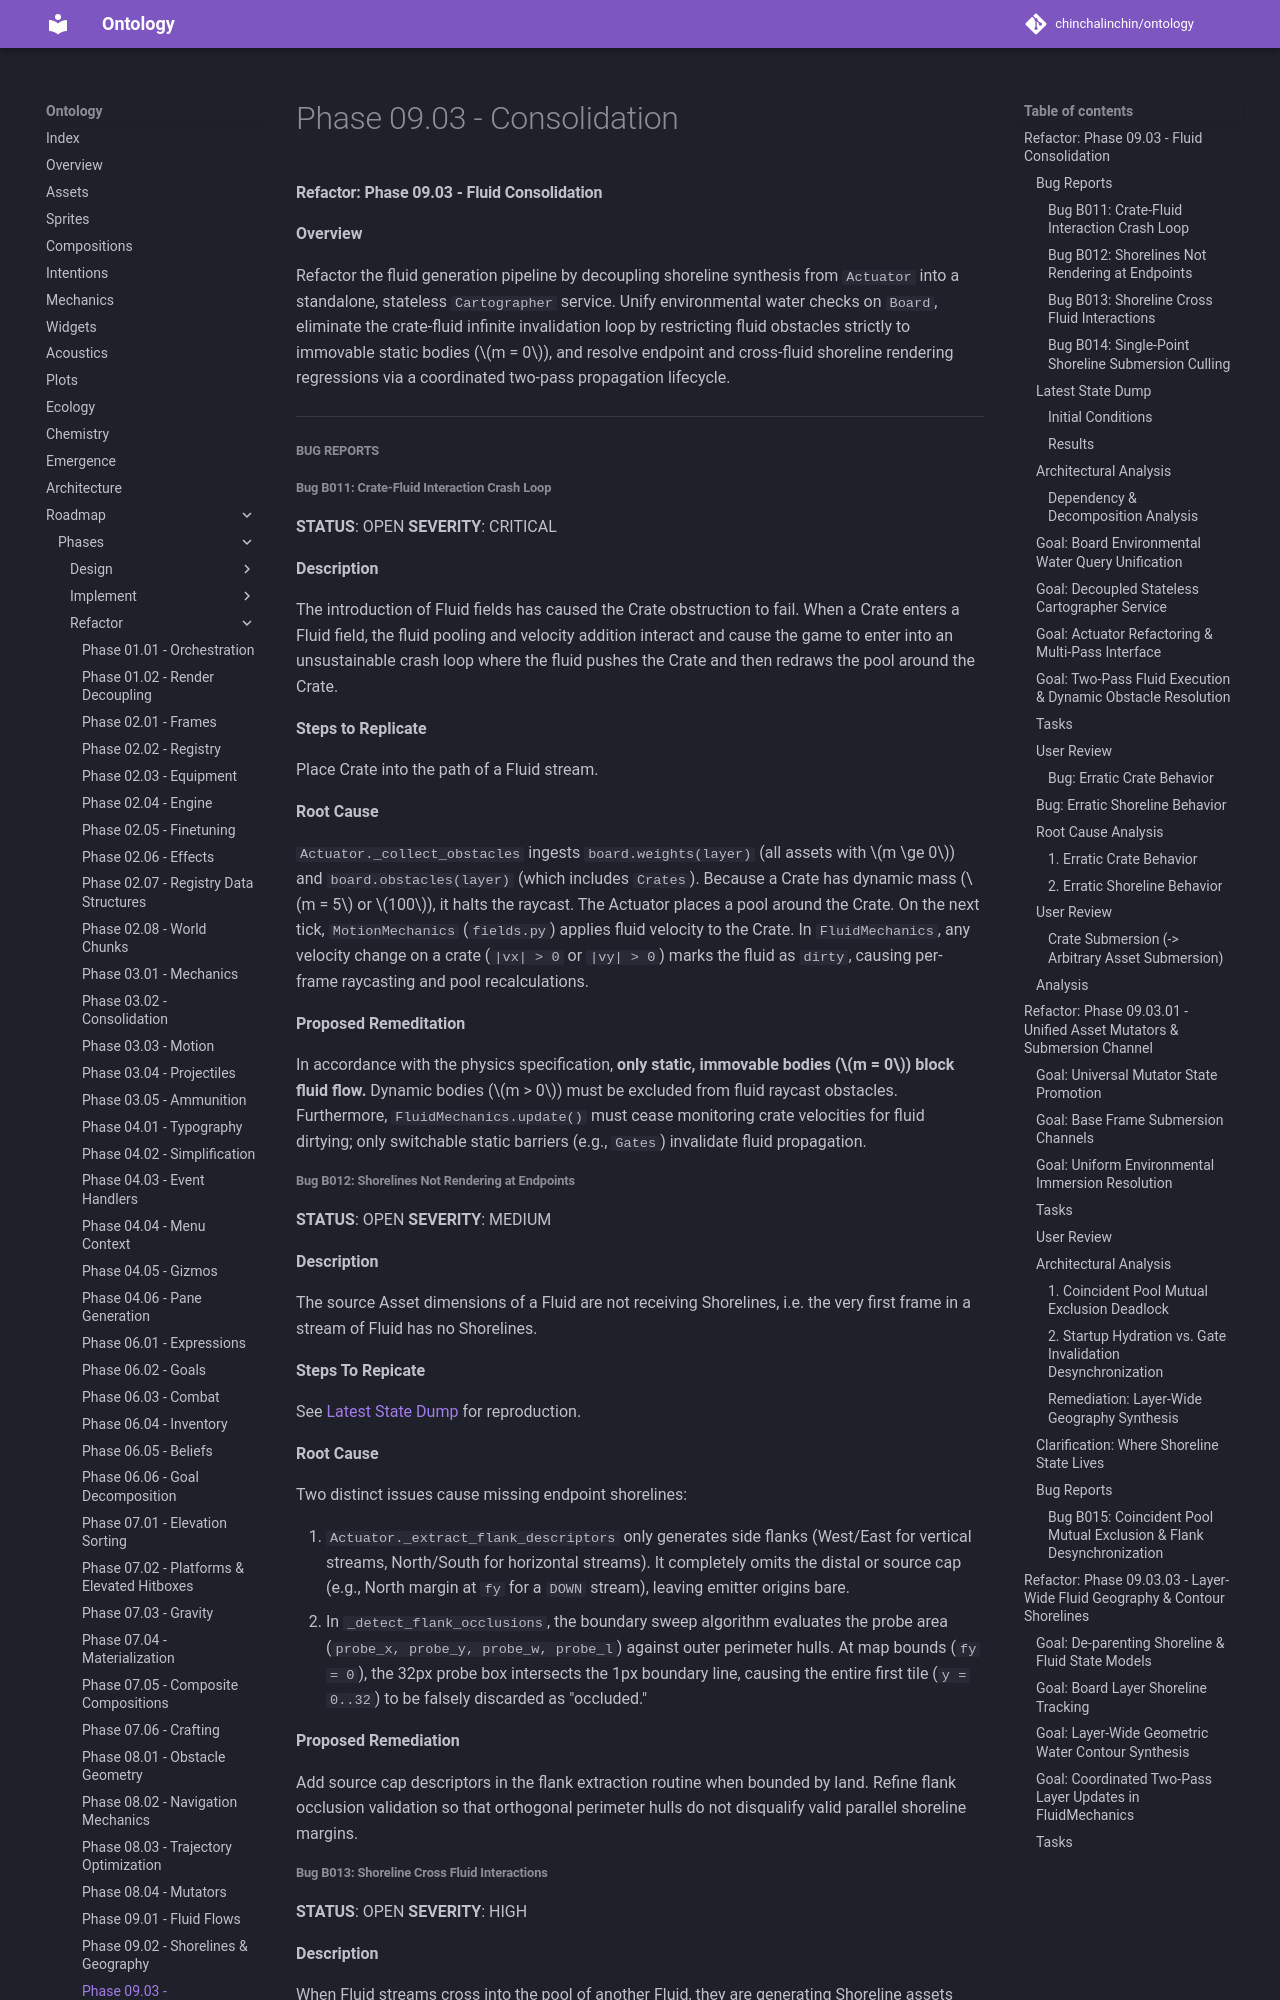

repository: chinchalinchin/ontology · page: board/phases/refactor/refactor-09-03/index.html · generator: mkdocs

#### Refactor: Phase 09.03 - Fluid Consolidation

**Overview**

Refactor the fluid generation pipeline by decoupling shoreline synthesis from `Actuator` into a standalone, stateless `Cartographer` service. Unify environmental water checks on `Board`, eliminate the crate-fluid infinite invalidation loop by restricting fluid obstacles strictly to immovable static bodies ($m = 0$), and resolve endpoint and cross-fluid shoreline rendering regressions via a coordinated two-pass propagation lifecycle.

---

##### Bug Reports

###### Bug B011: Crate-Fluid Interaction Crash Loop 

**STATUS**: OPEN
**SEVERITY**: CRITICAL

**Description**

The introduction of Fluid fields has caused the Crate obstruction to fail. When a Crate enters a Fluid field, the fluid pooling and velocity addition interact and cause the game to enter into an unsustainable crash loop where the fluid pushes the Crate and then redraws the pool around the Crate.

**Steps to Replicate** 

Place Crate into the path of a Fluid stream.

**Root Cause**

`Actuator._collect_obstacles` ingests `board.weights(layer)` (all assets with $m \ge 0$) and `board.obstacles(layer)` (which includes `Crates`). Because a Crate has dynamic mass ($m = 5$ or $100$), it halts the raycast. The Actuator places a pool around the Crate. On the next tick, `MotionMechanics` (`fields.py`) applies fluid velocity to the Crate. In `FluidMechanics`, any velocity change on a crate (`|vx| > 0` or `|vy| > 0`) marks the fluid as `dirty`, causing per-frame raycasting and pool recalculations.

**Proposed Remeditation**

In accordance with the physics specification, **only static, immovable bodies ($m = 0$) block fluid flow.** Dynamic bodies ($m > 0$) must be excluded from fluid raycast obstacles. Furthermore, `FluidMechanics.update()` must cease monitoring crate velocities for fluid dirtying; only switchable static barriers (e.g., `Gates`) invalidate fluid propagation.

###### Bug B012: Shorelines Not Rendering at Endpoints 

**STATUS**: OPEN
**SEVERITY**: MEDIUM

**Description**

The source Asset dimensions of a Fluid are not receiving Shorelines, i.e. the very first frame in a stream of Fluid has no Shorelines.

**Steps To Repicate**

See [Latest State Dump](#latest-state-dump) for reproduction.

**Root Cause**

Two distinct issues cause missing endpoint shorelines:

1. `Actuator._extract_flank_descriptors` only generates side flanks (West/East for vertical streams, North/South for horizontal streams). It completely omits the distal or source cap (e.g., North margin at `fy` for a `DOWN` stream), leaving emitter origins bare.
2. In `_detect_flank_occlusions`, the boundary sweep algorithm evaluates the probe area (`probe_x, probe_y, probe_w, probe_l`) against outer perimeter hulls. At map bounds (`fy = 0`), the 32px probe box intersects the 1px boundary line, causing the entire first tile (`y = 0..32`) to be falsely discarded as "occluded."

**Proposed Remediation**

Add source cap descriptors in the flank extraction routine when bounded by land. Refine flank occlusion validation so that orthogonal perimeter hulls do not disqualify valid parallel shoreline margins.
